Photos from the image-classification dataset "disease_split" in the GitHub repository Uttejnagasaisamgoju/AgriGuard. Its 14 classes are: corn maize common rust, corn maize gray leaf spot, cucumber downy mildew, healthy plant, powdery mildew, potato early blight, potato late blight, rice bacterial blight, rice brown spot, rice leaf blast, tomato bacterial spot, tomato early blight, tomato late blight, tomato yellow leaf curl virus.

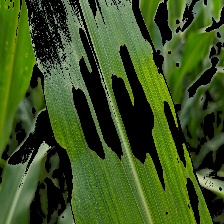
Label: healthy plant

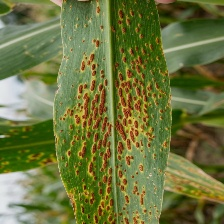
Label: corn maize common rust

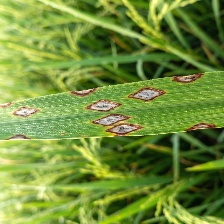
Label: rice leaf blast

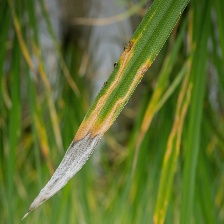
Label: rice bacterial blight

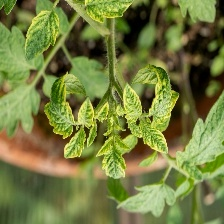
Label: tomato yellow leaf curl virus

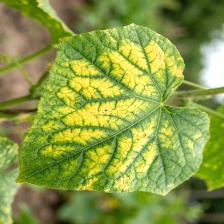
Label: cucumber downy mildew
